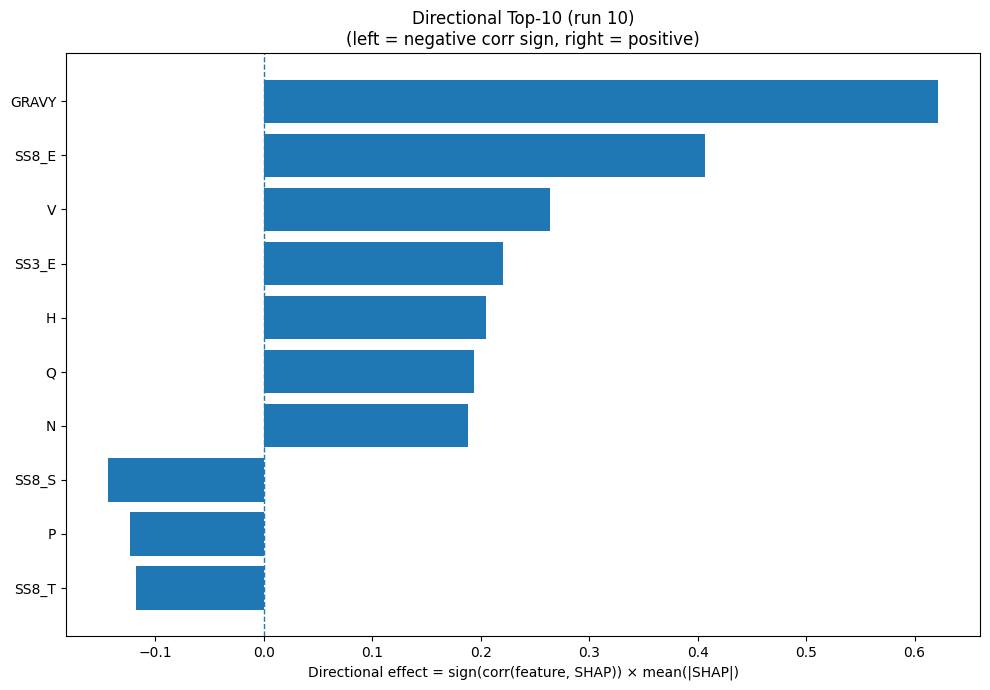

The file beside this chart, header and first rows:
Index, Feature, CorrSign, MeanAbsSHAP, DirectionalEffect
32, GRAVY, 1.0, 0.622, 0.622
24, SS8_E, 1.0, 0.4072, 0.4072
17, V, 1.0, 0.2638, 0.2638
21, SS3_E, 1.0, 0.2208, 0.2208
6, H, 1.0, 0.2048, 0.2048
13, Q, 1.0, 0.1934, 0.1934
11, N, 1.0, 0.1883, 0.1883
29, SS8_S, -1.0, 0.144, -0.144
12, P, -1.0, 0.1235, -0.1235
28, SS8_T, -1.0, 0.1181, -0.1181
26, SS8_I, 1.0, 0.116, 0.116
25, SS8_G, -1.0, 0.1037, -0.1037
14, R, 1.0, 0.09555, 0.09555
31, ASA, 1.0, 0.08387, 0.08387
16, T, 1.0, 0.082, 0.082
10, M, -1.0, 0.07471, -0.07471
22, SS3_C, -1.0, 0.06364, -0.06364
23, SS8_H, -1.0, 0.06013, -0.06013
0, A, -1.0, 0.06005, -0.06005
18, W, -1.0, 0.06004, -0.06004
2, D, -1.0, 0.05963, -0.05963
19, Y, -1.0, 0.05607, -0.05607
20, SS3_H, 1.0, 0.05521, 0.05521
15, S, 1.0, 0.05384, 0.05384
27, SS8_B, -1.0, 0.05276, -0.05276
1, C, -1.0, 0.04404, -0.04404
7, I, -1.0, 0.04022, -0.04022
4, F, -1.0, 0.03839, -0.03839
33, AROM, 1.0, 0.03208, 0.03208
8, K, 1.0, 0.02999, 0.02999
5, G, 1.0, 0.02773, 0.02773
9, L, 1.0, 0.02656, 0.02656
3, E, 1.0, 0.01663, 0.01663
30, SS8_-, 1.0, 0.0135, 0.0135
